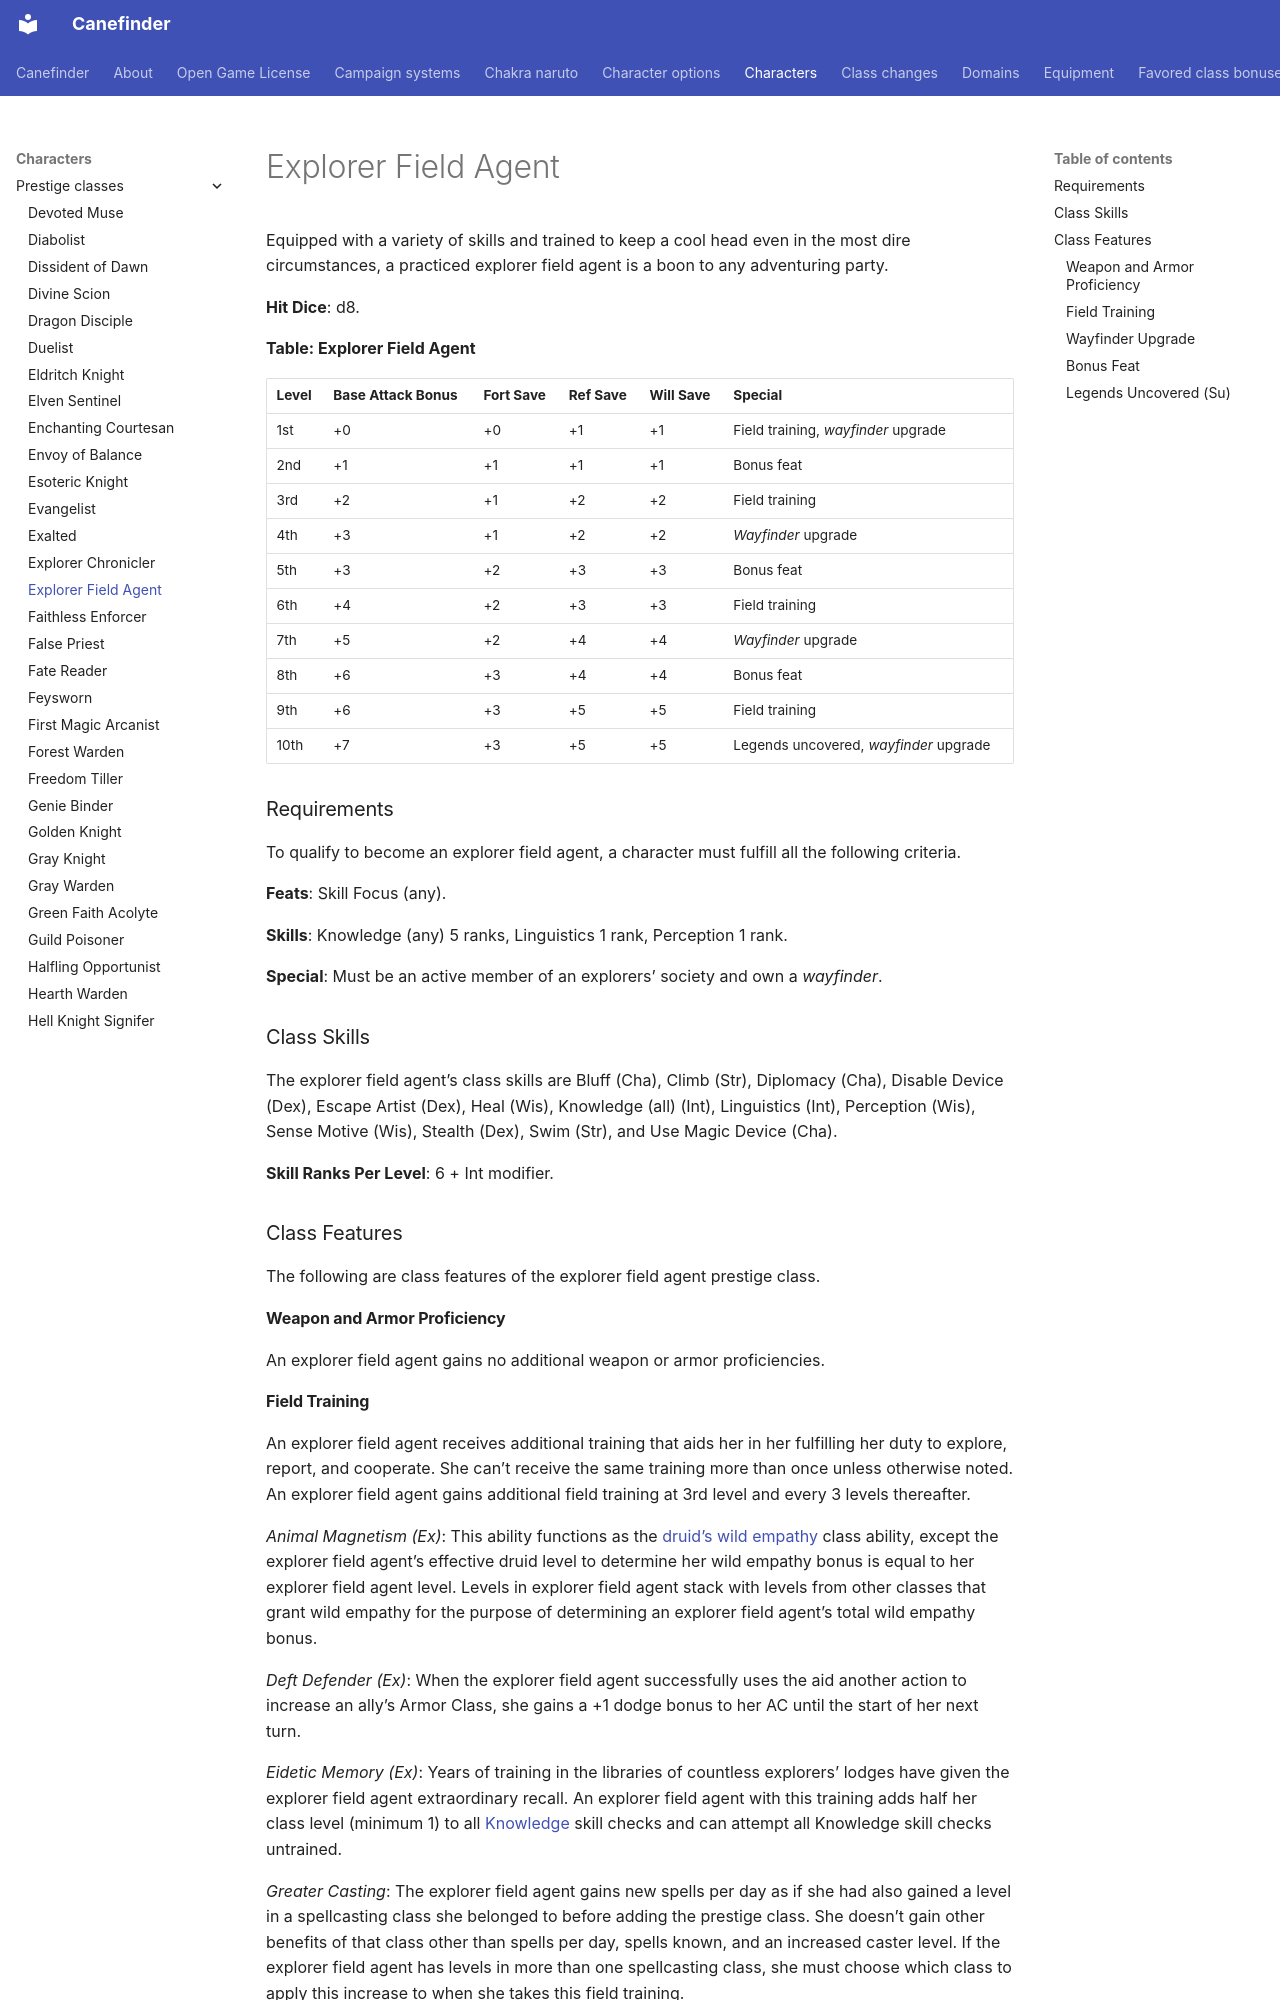

repository: canefinderhouserules/Canefinderhouserules · page: characters/prestige-classes/explorer-field-agent/index.html · generator: mkdocs

# Explorer Field Agent

Equipped with a variety of skills and trained to keep a cool head even in the most dire circumstances, a practiced explorer field agent is a boon to any adventuring party.

**Hit Dice**: d8.

**Table: Explorer Field Agent**

| Level | Base Attack Bonus | Fort Save | Ref Save | Will Save | Special |
|---|---|---|---|---|---|
| 1st | +0 | +0 | +1 | +1 | Field training, *wayfinder* upgrade |
| 2nd | +1 | +1 | +1 | +1 | Bonus feat |
| 3rd | +2 | +1 | +2 | +2 | Field training |
| 4th | +3 | +1 | +2 | +2 | *Wayfinder* upgrade |
| 5th | +3 | +2 | +3 | +3 | Bonus feat |
| 6th | +4 | +2 | +3 | +3 | Field training |
| 7th | +5 | +2 | +4 | +4 | *Wayfinder* upgrade |
| 8th | +6 | +3 | +4 | +4 | Bonus feat |
| 9th | +6 | +3 | +5 | +5 | Field training |
| 10th | +7 | +3 | +5 | +5 | Legends uncovered, *wayfinder* upgrade |

### Requirements

To qualify to become an explorer field agent, a character must fulfill all the following criteria.

**Feats**: Skill Focus (any).

**Skills**: Knowledge (any) 5 ranks, Linguistics 1 rank, Perception 1 rank.

**Special**: Must be an active member of an explorers’ society and own a *wayfinder*.

### Class Skills

The explorer field agent’s class skills are Bluff (Cha), Climb (Str), Diplomacy (Cha), Disable Device (Dex), Escape Artist (Dex), Heal (Wis), Knowledge (all) (Int), Linguistics (Int), Perception (Wis), Sense Motive (Wis), Stealth (Dex), Swim (Str), and Use Magic Device (Cha).

**Skill Ranks Per Level**: 6 + Int modifier.

### Class Features

The following are class features of the explorer field agent prestige class.

#### Weapon and Armor Proficiency

An explorer field agent gains no additional weapon or armor proficiencies.

#### Field Training

An explorer field agent receives additional training that aids her in her fulfilling her duty to explore, report, and cooperate. She can’t receive the same training more than once unless otherwise noted. An explorer field agent gains additional field training at 3rd level and every 3 levels thereafter.

*Animal Magnetism (Ex)*: This ability functions as the [druid’s wild empathy](../classes/druid.md#wild-empathy-ex) class ability, except the explorer field agent’s effective druid level to determine her wild empathy bonus is equal to her explorer field agent level. Levels in explorer field agent stack with levels from other classes that grant wild empathy for the purpose of determining an explorer field agent’s total wild empathy bonus.

*Deft Defender (Ex)*: When the explorer field agent successfully uses the aid another action to increase an ally’s Armor Class, she gains a +1 dodge bonus to her AC until the start of her next turn.

*Eidetic Memory (Ex)*: Years of training in the libraries of countless explorers’ lodges have given the explorer field agent extraordinary recall. An explorer field agent with this training adds half her class level (minimum 1) to all [Knowledge](../../rules/skills/knowledge.md) skill checks and can attempt all Knowledge skill checks untrained.

*Greater Casting*: The explorer field agent gains new spells per day as if she had also gained a level in a spellcasting class she belonged to before adding the prestige class. She doesn’t gain other benefits of that class other than spells per day, spells known, and an increased caster level. If the explorer field agent has levels in more than one spellcasting class, she must choose which class to apply this increase to when she takes this field training.

*Know Thy Enemy (Ex)*: The explorer field agent can select one creature type, and gains a +5 bonus on Knowledge checks to identify creatures of the chosen type. This can be taken more than once, and applies to a different creature type each time.

*Rogue Talent*: The explorer field agent can select any rogue talent for which she qualifies.

*Skill Specialization (Ex)*: The explorer field agent can select any skill to become a class skill for her. In addition, she gains a bonus on checks with the chosen skill equal to half her class level. This training can be selected more than once, applying to a different skill each time it is taken.

*Sneak Attack +1d6 (Ex)*: This ability is exactly like the rogue ability of the same name. If the explorer field agent gains a sneak attack bonus from another source, the bonuses on damage stack. An explorer field agent must be at least 3rd level before selecting this training.

*Trapfinding*: This training functions as the rogue class feature of the same name. Levels in explorer field agent stack with levels from other classes that grant this ability for the purpose of determining an explorer field agent’s total trapfinding bonus.
